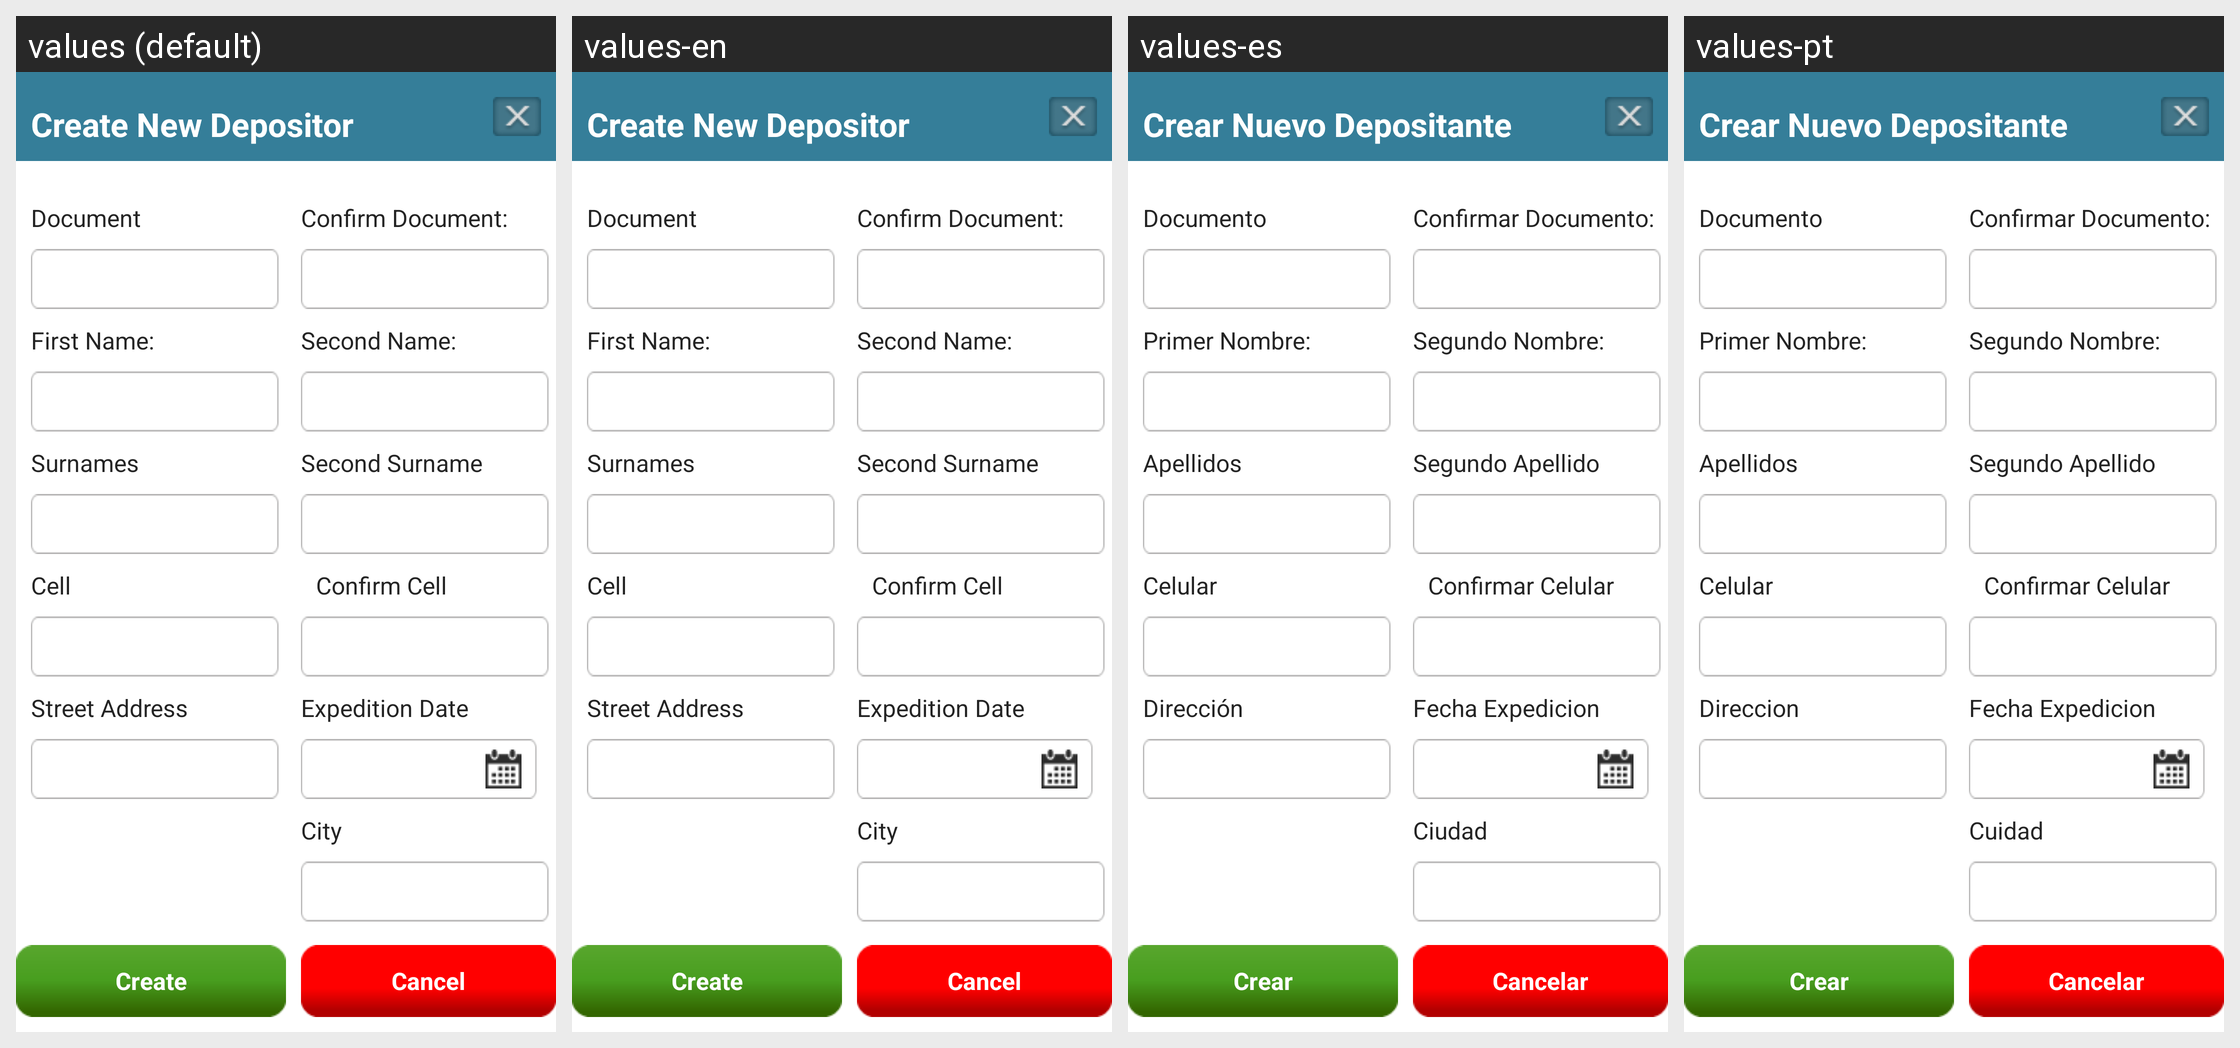

Locale-by-locale string values for the Android screen shown in this grid:
Android screen res/layout/deposito_daviplata_dialog2.xml rendered under 4 locales, left to right: values (default), values-en, values-es, values-pt. Device: Nexus 5 (rendered at 1080×1920; each locale shown at half size, 540×960, under a caption strip naming it); theme AppTheme.
Strings drawn on this screen, with the default value and each locale's value (text and hints the layout hard-codes, and strings that could not be matched under every locale, appear in the picture but are not listed):

crear_nuevo_depositante
  values: Create New Depositor
  values-en: Create New Depositor
  values-es: Crear Nuevo Depositante
  values-pt: Crear Nuevo Depositante

document
  values: Document
  values-en: Document
  values-es: Documento
  values-pt: Documento

primer_nombre
  values: First Name:
  values-en: First Name:
  values-es: Primer Nombre:
  values-pt: Primer Nombre:

apellidos
  values: Surnames
  values-en: Surnames
  values-es: Apellidos
  values-pt: Apellidos

celular
  values: Cell
  values-en: Cell
  values-es: Celular
  values-pt: Celular

dereccion
  values: Street Address
  values-en: Street Address
  values-es: Dirección
  values-pt: Direccion

confirmar_document
  values: Confirm Document:
  values-en: Confirm Document:
  values-es: Confirmar Documento:
  values-pt: Confirmar Documento:

sigundo_nombre
  values: Second Name:
  values-en: Second Name:
  values-es: Segundo Nombre:
  values-pt: Segundo Nombre:

confirmar_apellido
  values: Second Surname
  values-en: Second Surname
  values-es: Segundo Apellido
  values-pt: Segundo Apellido

confirm_celular
  values: Confirm Cell
  values-en: Confirm Cell
  values-es: Confirmar Celular
  values-pt: Confirmar Celular

fecha_expedicion
  values: Expedition Date
  values-en: Expedition Date
  values-es: Fecha Expedicion
  values-pt: Fecha Expedicion

cuidad
  values: City
  values-en: City
  values-es: Ciudad
  values-pt: Cuidad

crear
  values: Create
  values-en: Create
  values-es: Crear
  values-pt: Crear

reg_cancel
  values: Cancel
  values-en: Cancel
  values-es: Cancelar
  values-pt: Cancelar
